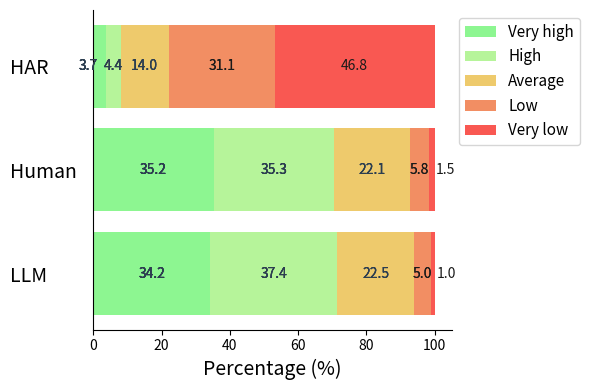

Recreate this plot in Python.
import numpy as np
import matplotlib as mpl
import matplotlib.pyplot as plt
from itertools import product

# Data arrays
labels = ["HAR", "Human", "LLM"]
strong_positive = np.array([3.7037037, 35.22633745, 34.1563786])
positive = np.array([4.36213992, 35.30864198, 37.36625514])
neutral = np.array([13.99176955, 22.1399177, 22.4691358])
negative = np.array([31.11111111, 5.8436214, 5.02057613])
strong_negative = np.array([46.83127572, 1.48148148, 0.98765432])

# Define colors and labels for each segment
colors = ["#8DF691","#b6f49a","#eeca6c","#f28e63","#f95852"]
text_colors = ['#2c3e50', '#2c3e50', '#2c3e50', '#1A1A1A', '#1A1A1A']
category_labels = ['Very high', 'High', 'Average', 'Low', 'Very low']
categories = [strong_positive, positive, neutral, negative, strong_negative]

plt_params = {
    "figsize": [(6, 4)],
    "title_fontsize": [12],
    "xlabel_fontsize": [14],
    "xtick_fontsize": [10],
    "ytick_fontsize": [14],
    "ylabel_padding": [60],
    "legend_fontsize": [11],
    "bartext_fontsize": [10]
}

def plot_stacked_bar_chart(figsize, title_fontsize, xlabel_fontsize, xtick_fontsize,
                           ytick_fontsize, ylabel_padding, legend_fontsize, bartext_fontsize):
    """Plot a horizontal stacked bar chart with annotations using the given style parameters."""
    y_pos = np.arange(len(labels))
    fig, ax = plt.subplots(figsize=figsize)

    left = np.zeros(len(labels))  # starting positions for stacking
    bar_containers = []  # store bars and their starting positions for annotation

    # Plot each category segment as a stacked horizontal bar
    for cat, color, cat_label, text_color in zip(categories, colors, category_labels, text_colors):
        bars = ax.barh(y_pos, cat, left=left, color=color, label=cat_label)
        bar_containers.append((bars, left.copy(), cat, text_color))
        left += cat  # update left positions for the next segment

    # Annotate each bar segment with its percentage value
        for bars, start_left, widths, text_color in bar_containers:
            for rect, l, width in zip(bars, start_left, widths):
                if width > 0:
                    x_center = l + width / 2
                    y_center = rect.get_y() + rect.get_height() / 2

                    label_str = f'{width:.1f}'

                    if label_str in ['3.7']:
                        x_center -= 3.5
                    elif label_str in  ['1.0', '1.5']:
                        x_center += 4
                    ax.text(x_center, y_center, label_str, ha='center', va='center',
                            fontsize=bartext_fontsize, color=text_color)

    for p in ['top','right']:
        ax.spines[p].set_visible(False)

    # Customize y-axis labels
    ax.set_yticks(y_pos)
    ax.tick_params(axis='y', length=0, pad=ylabel_padding)
    ax.set_yticklabels(labels, fontsize=ytick_fontsize)
    for label in ax.get_yticklabels():
        label.set_horizontalalignment('left')
    
    # Remove x-axis ticks if desired, but keep the x-axis label:
    # ax.set_xticks([])  # If you prefer no tick numbers
    ax.set_xticks([0, 20, 40, 60, 80, 100])
    ax.tick_params(axis='x', labelsize=xtick_fontsize)

    ax.invert_yaxis()  # So the first label appears on top
    ax.set_xlabel('Percentage (%)', fontsize=xlabel_fontsize)
    # ax.set_title('Stacked Bar Chart: Sentiment Responses', fontsize=title_fontsize)
    ax.legend(bbox_to_anchor=(1.0, 1.0), fontsize=legend_fontsize)
    
    plt.tight_layout()
    plt.show()


for params in product(
    plt_params["figsize"],
    plt_params["title_fontsize"],
    plt_params["xlabel_fontsize"],
    plt_params["xtick_fontsize"],
    plt_params["ytick_fontsize"],
    plt_params["ylabel_padding"],
    plt_params["legend_fontsize"],
    plt_params["bartext_fontsize"]
    ):
    plot_stacked_bar_chart(*params)